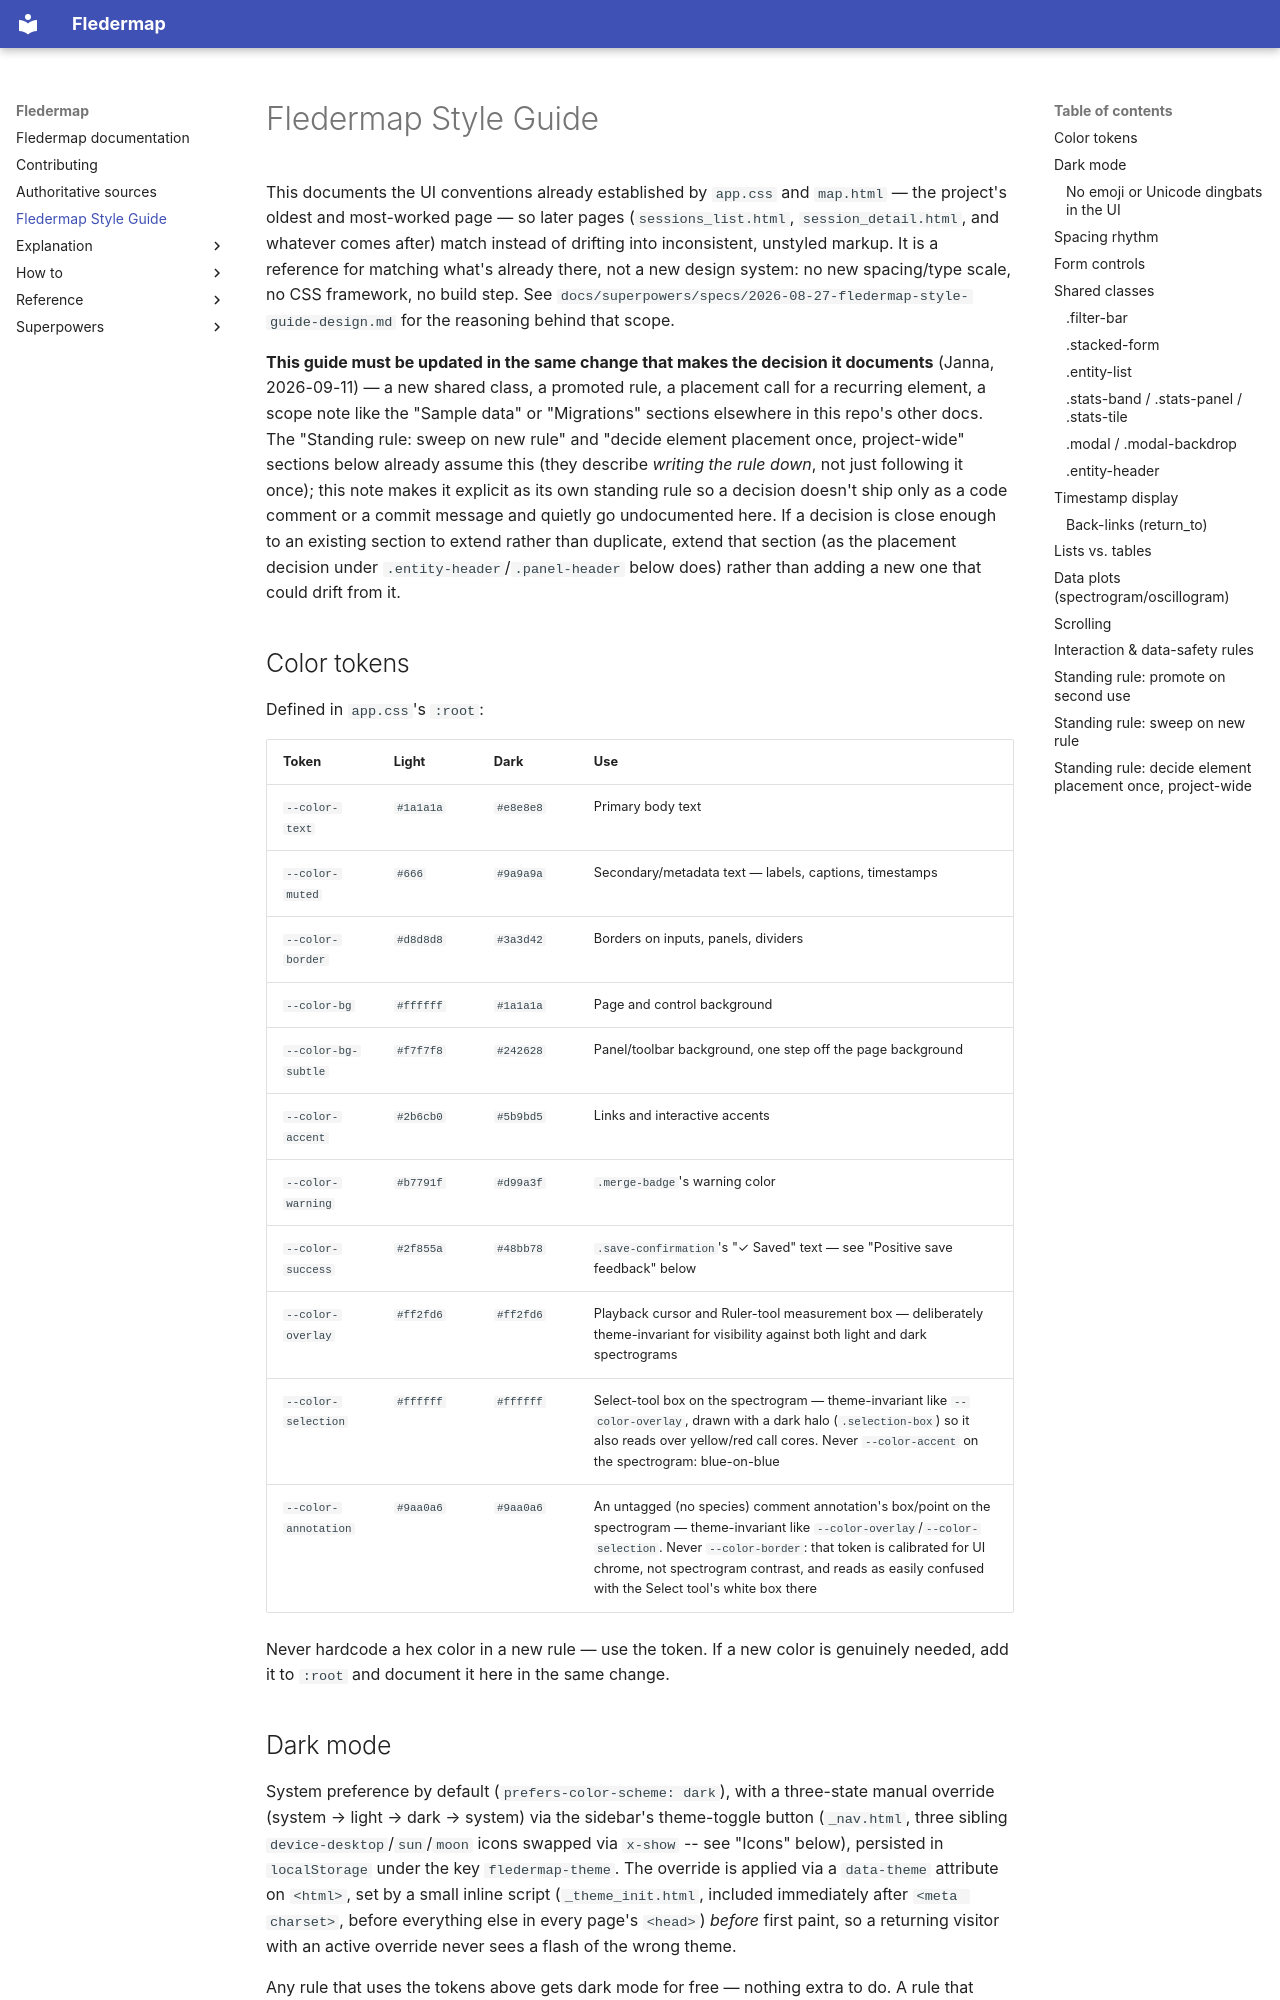

repository: bytehexe/fledermap · page: style-guide/index.html · generator: mkdocs

# Fledermap Style Guide

This documents the UI conventions already established by `app.css` and `map.html` — the
project's oldest and most-worked page — so later pages (`sessions_list.html`,
`session_detail.html`, and whatever comes after) match instead of drifting into inconsistent,
unstyled markup. It is a reference for matching what's already there, not a new design system:
no new spacing/type scale, no CSS framework, no build step. See
`docs/superpowers/specs/2026-08-27-fledermap-style-guide-design.md` for the reasoning behind
that scope.

**This guide must be updated in the same change that makes the decision it documents** (Janna,
2026-09-11) — a new shared class, a promoted rule, a placement call for a recurring element, a
scope note like the "Sample data" or "Migrations" sections elsewhere in this repo's other docs.
The "Standing rule: sweep on new rule" and "decide element placement once, project-wide" sections
below already assume this (they describe *writing the rule down*, not just following it once);
this note makes it explicit as its own standing rule so a decision doesn't ship only as a code
comment or a commit message and quietly go undocumented here. If a decision is close enough to an
existing section to extend rather than duplicate, extend that section (as the placement decision
under `.entity-header`/`.panel-header` below does) rather than adding a new one that could drift
from it.

## Color tokens

Defined in `app.css`'s `:root`:

| Token | Light | Dark | Use |
|---|---|---|---|
| `--color-text` | `#1a1a1a` | `#e8e8e8` | Primary body text |
| `--color-muted` | `#666` | `#9a9a9a` | Secondary/metadata text — labels, captions, timestamps |
| `--color-border` | `#d8d8d8` | `#3a3d42` | Borders on inputs, panels, dividers |
| `--color-bg` | `#ffffff` | `#1a1a1a` | Page and control background |
| `--color-bg-subtle` | `#f7f7f8` | `#242628` | Panel/toolbar background, one step off the page background |
| `--color-accent` | `#2b6cb0` | `#5b9bd5` | Links and interactive accents |
| `--color-warning` | `#b7791f` | `#d99a3f` | `.merge-badge`'s warning color |
| `--color-success` | `#2f855a` | `#48bb78` | `.save-confirmation`'s "✓ Saved" text — see "Positive save feedback" below |
| `--color-overlay` | `#ff2fd6` | `#ff2fd6` | Playback cursor and Ruler-tool measurement box — deliberately theme-invariant for visibility against both light and dark spectrograms |
| `--color-selection` | `#ffffff` | `#ffffff` | Select-tool box on the spectrogram — theme-invariant like `--color-overlay`, drawn with a dark halo (`.selection-box`) so it also reads over yellow/red call cores. Never `--color-accent` on the spectrogram: blue-on-blue |
| `--color-annotation` | `#9aa0a6` | `#9aa0a6` | An untagged (no species) comment annotation's box/point on the spectrogram — theme-invariant like `--color-overlay`/`--color-selection`. Never `--color-border`: that token is calibrated for UI chrome, not spectrogram contrast, and reads as easily confused with the Select tool's white box there |

Never hardcode a hex color in a new rule — use the token. If a new color is genuinely needed,
add it to `:root` and document it here in the same change.
